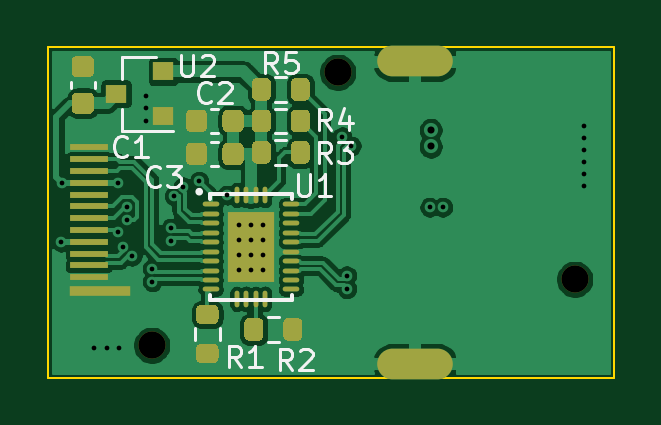
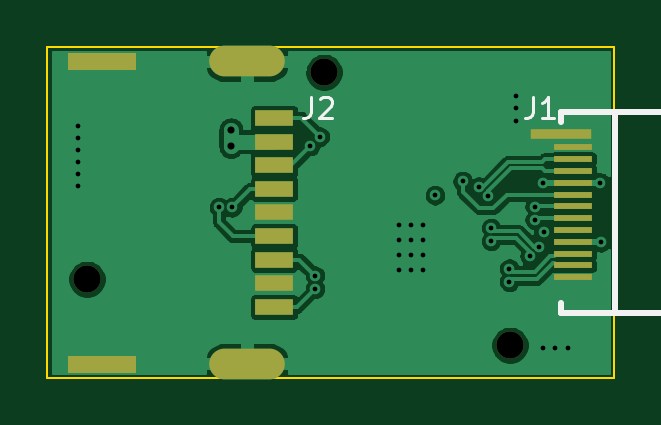
Circuit board: 13 layer files. Board 24.0 x 14.0 mm.
- bottom_copper: VL160-B_Cu.gbr (47103 bytes)
- bottom_mask: VL160-B_Mask.gbr (1946 bytes)
- paste: VL160-B_Paste.gbr (1142 bytes)
- bottom_silk: VL160-B_SilkS.gbr (1591 bytes)
- outline: VL160-Edge_Cuts.gbr (692 bytes)
- top_copper: VL160-F_Cu.gbr (81787 bytes)
- top_mask: VL160-F_Mask.gbr (7681 bytes)
- paste: VL160-F_Paste.gbr (7424 bytes)
- top_silk: VL160-F_SilkS.gbr (8094 bytes)
- inner_copper: VL160-In1_Cu.gbr (35419 bytes)
- inner_copper: VL160-In2_Cu.gbr (40586 bytes)
- drill: VL160-NPTH.drl (322 bytes)
- drill: VL160-PTH.drl (1095 bytes)

=== bottom_copper: VL160-B_Cu.gbr (47103 bytes, source omitted) ===
=== bottom_mask: VL160-B_Mask.gbr ===
%TF.GenerationSoftware,KiCad,Pcbnew,(5.1.10)-1*%
%TF.CreationDate,2022-01-11T16:22:32+08:00*%
%TF.ProjectId,VL160,564c3136-302e-46b6-9963-61645f706362,rev?*%
%TF.SameCoordinates,Original*%
%TF.FileFunction,Soldermask,Bot*%
%TF.FilePolarity,Negative*%
%FSLAX46Y46*%
G04 Gerber Fmt 4.6, Leading zero omitted, Abs format (unit mm)*
G04 Created by KiCad (PCBNEW (5.1.10)-1) date 2022-01-11 16:22:32*
%MOMM*%
%LPD*%
G01*
G04 APERTURE LIST*
%ADD10C,0.100000*%
%ADD11R,1.600200X0.248920*%
%ADD12R,2.600960X0.449580*%
%ADD13C,1.152000*%
%ADD14R,1.600200X0.701040*%
%ADD15O,3.200400X1.300480*%
G04 APERTURE END LIST*
D10*
G36*
X156083000Y-103759000D02*
G01*
X153289000Y-103759000D01*
X153289000Y-103124000D01*
X156083000Y-103124000D01*
X156083000Y-103759000D01*
G37*
X156083000Y-103759000D02*
X153289000Y-103759000D01*
X153289000Y-103124000D01*
X156083000Y-103124000D01*
X156083000Y-103759000D01*
G36*
X156083000Y-90932000D02*
G01*
X153289000Y-90932000D01*
X153289000Y-90297000D01*
X156083000Y-90297000D01*
X156083000Y-90932000D01*
G37*
X156083000Y-90932000D02*
X153289000Y-90932000D01*
X153289000Y-90297000D01*
X156083000Y-90297000D01*
X156083000Y-90932000D01*
D11*
%TO.C,J1*%
X134744460Y-94238280D03*
X134744460Y-94738660D03*
X134744460Y-95239040D03*
X134744460Y-95739420D03*
X134744460Y-96239800D03*
X134744460Y-96740180D03*
X134744460Y-97238020D03*
X134744460Y-97738400D03*
X134744460Y-98238780D03*
X134744460Y-98739160D03*
X134744460Y-99239540D03*
X134744460Y-99739920D03*
D12*
X135242300Y-93664240D03*
%TD*%
D13*
%TO.C,H3*%
X145288000Y-91059000D03*
%TD*%
%TO.C,H2*%
X155321000Y-99822000D03*
%TD*%
%TO.C,H1*%
X137414000Y-102616000D03*
%TD*%
D14*
%TO.C,J2*%
X147398740Y-92997020D03*
X147398740Y-93997780D03*
X147398740Y-94998540D03*
X147398740Y-95996760D03*
X147398740Y-96997520D03*
X147398740Y-97998280D03*
X147398740Y-98996500D03*
X147398740Y-99997260D03*
X147398740Y-100998020D03*
D15*
X148546820Y-90596720D03*
X148546820Y-103398320D03*
%TD*%
M02*

=== paste: VL160-B_Paste.gbr ===
%TF.GenerationSoftware,KiCad,Pcbnew,(5.1.10)-1*%
%TF.CreationDate,2022-01-11T16:22:32+08:00*%
%TF.ProjectId,VL160,564c3136-302e-46b6-9963-61645f706362,rev?*%
%TF.SameCoordinates,Original*%
%TF.FileFunction,Paste,Bot*%
%TF.FilePolarity,Positive*%
%FSLAX46Y46*%
G04 Gerber Fmt 4.6, Leading zero omitted, Abs format (unit mm)*
G04 Created by KiCad (PCBNEW (5.1.10)-1) date 2022-01-11 16:22:32*
%MOMM*%
%LPD*%
G01*
G04 APERTURE LIST*
%ADD10R,1.600200X0.248920*%
%ADD11R,2.600960X0.449580*%
%ADD12R,1.600200X0.701040*%
G04 APERTURE END LIST*
D10*
%TO.C,J1*%
X134744460Y-94238280D03*
X134744460Y-94738660D03*
X134744460Y-95239040D03*
X134744460Y-95739420D03*
X134744460Y-96239800D03*
X134744460Y-96740180D03*
X134744460Y-97238020D03*
X134744460Y-97738400D03*
X134744460Y-98238780D03*
X134744460Y-98739160D03*
X134744460Y-99239540D03*
X134744460Y-99739920D03*
D11*
X135242300Y-93664240D03*
%TD*%
D12*
%TO.C,J2*%
X147398740Y-92997020D03*
X147398740Y-93997780D03*
X147398740Y-94998540D03*
X147398740Y-95996760D03*
X147398740Y-96997520D03*
X147398740Y-97998280D03*
X147398740Y-98996500D03*
X147398740Y-99997260D03*
X147398740Y-100998020D03*
%TD*%
M02*

=== bottom_silk: VL160-B_SilkS.gbr ===
%TF.GenerationSoftware,KiCad,Pcbnew,(5.1.10)-1*%
%TF.CreationDate,2022-01-11T16:22:32+08:00*%
%TF.ProjectId,VL160,564c3136-302e-46b6-9963-61645f706362,rev?*%
%TF.SameCoordinates,Original*%
%TF.FileFunction,Legend,Bot*%
%TF.FilePolarity,Positive*%
%FSLAX46Y46*%
G04 Gerber Fmt 4.6, Leading zero omitted, Abs format (unit mm)*
G04 Created by KiCad (PCBNEW (5.1.10)-1) date 2022-01-11 16:22:32*
%MOMM*%
%LPD*%
G01*
G04 APERTURE LIST*
%ADD10C,0.254000*%
%ADD11C,0.120000*%
G04 APERTURE END LIST*
D10*
%TO.C,J1*%
X135252380Y-92745700D02*
X135252380Y-93171700D01*
X135252380Y-101254700D02*
X135252380Y-100825300D01*
X132953380Y-101254700D02*
X132953380Y-92745700D01*
X124653380Y-101254700D02*
X124653380Y-92745700D01*
X135252380Y-101254700D02*
X124653380Y-101254700D01*
X124653380Y-92745700D02*
X135252380Y-92745700D01*
D11*
X136431300Y-92102842D02*
X136431300Y-92745700D01*
X136474157Y-92874271D01*
X136559871Y-92959985D01*
X136688442Y-93002842D01*
X136774157Y-93002842D01*
X135531300Y-93002842D02*
X136045585Y-93002842D01*
X135788442Y-93002842D02*
X135788442Y-92102842D01*
X135874157Y-92231414D01*
X135959871Y-92317128D01*
X136045585Y-92359985D01*
%TO.C,J2*%
X145842000Y-92090142D02*
X145842000Y-92733000D01*
X145884857Y-92861571D01*
X145970571Y-92947285D01*
X146099142Y-92990142D01*
X146184857Y-92990142D01*
X145456285Y-92175857D02*
X145413428Y-92133000D01*
X145327714Y-92090142D01*
X145113428Y-92090142D01*
X145027714Y-92133000D01*
X144984857Y-92175857D01*
X144942000Y-92261571D01*
X144942000Y-92347285D01*
X144984857Y-92475857D01*
X145499142Y-92990142D01*
X144942000Y-92990142D01*
%TD*%
M02*

=== outline: VL160-Edge_Cuts.gbr ===
%TF.GenerationSoftware,KiCad,Pcbnew,(5.1.10)-1*%
%TF.CreationDate,2022-01-11T16:22:32+08:00*%
%TF.ProjectId,VL160,564c3136-302e-46b6-9963-61645f706362,rev?*%
%TF.SameCoordinates,Original*%
%TF.FileFunction,Profile,NP*%
%FSLAX46Y46*%
G04 Gerber Fmt 4.6, Leading zero omitted, Abs format (unit mm)*
G04 Created by KiCad (PCBNEW (5.1.10)-1) date 2022-01-11 16:22:32*
%MOMM*%
%LPD*%
G01*
G04 APERTURE LIST*
%TA.AperFunction,Profile*%
%ADD10C,0.100000*%
%TD*%
G04 APERTURE END LIST*
D10*
X157000000Y-104000000D02*
X157000000Y-90000000D01*
X133000000Y-104000000D02*
X157000000Y-104000000D01*
X133000000Y-90000000D02*
X133000000Y-104000000D01*
X133000000Y-90000000D02*
X157000000Y-90000000D01*
M02*

=== top_copper: VL160-F_Cu.gbr (81787 bytes, source omitted) ===
=== top_mask: VL160-F_Mask.gbr (7681 bytes, source omitted) ===
=== paste: VL160-F_Paste.gbr (7424 bytes, source omitted) ===
=== top_silk: VL160-F_SilkS.gbr (8094 bytes, source omitted) ===
=== inner_copper: VL160-In1_Cu.gbr (35419 bytes, source omitted) ===
=== inner_copper: VL160-In2_Cu.gbr (40586 bytes, source omitted) ===
=== drill: VL160-NPTH.drl ===
M48
; DRILL file {KiCad (5.1.10)-1} date 01/11/22 16:22:34
; FORMAT={-:-/ absolute / inch / decimal}
; #@! TF.CreationDate,2022-01-11T16:22:34+08:00
; #@! TF.GenerationSoftware,Kicad,Pcbnew,(5.1.10)-1
; #@! TF.FileFunction,NonPlated,1,4,NPTH
FMAT,2
INCH
T1C0.0454
%
G90
G05
T1
X5.41Y-4.04
X5.72Y-3.585
X6.115Y-3.93
T0
M30

=== drill: VL160-PTH.drl ===
M48
; DRILL file {KiCad (5.1.10)-1} date 01/11/22 16:22:34
; FORMAT={-:-/ absolute / inch / decimal}
; #@! TF.CreationDate,2022-01-11T16:22:34+08:00
; #@! TF.GenerationSoftware,Kicad,Pcbnew,(5.1.10)-1
; #@! TF.FileFunction,Plated,1,4,PTH
FMAT,2
INCH
T1C0.0079
T2C0.0118
T3C0.0276
%
G90
G05
T1
X5.2586Y-3.8686
X5.2597Y-3.769
X5.3137Y-4.045
X5.335Y-4.045
X5.3539Y-3.8519
X5.3542Y-3.7699
X5.355Y-4.045
X5.3619Y-3.8762
X5.3685Y-3.8091
X5.3685Y-3.8309
X5.3772Y-3.8915
X5.4Y-3.625
X5.4Y-3.645
X5.4Y-3.6663
X5.411Y-3.9126
X5.411Y-3.9343
X5.4415Y-3.8446
X5.4415Y-3.8663
X5.4468Y-3.7914
X5.4622Y-3.776
X5.4888Y-3.7668
X5.535Y-3.79
X5.555Y-3.84
X5.555Y-3.865
X5.555Y-3.89
X5.555Y-3.915
X5.575Y-3.84
X5.575Y-3.865
X5.575Y-3.89
X5.575Y-3.915
X5.595Y-3.84
X5.595Y-3.865
X5.595Y-3.89
X5.595Y-3.915
X5.7273Y-3.6923
X5.735Y-3.9241
X5.735Y-3.9459
X5.7427Y-3.7077
X5.8731Y-3.81
X5.8949Y-3.81
X6.13Y-3.675
X6.13Y-3.695
X6.13Y-3.715
X6.13Y-3.735
X6.13Y-3.755
X6.13Y-3.775
T2
X5.875Y-3.6812
X5.875Y-3.7087
T3
G00X5.8109Y-3.5668
M15
G01X5.8857Y-3.5668
M16
G05
G00X5.8109Y-4.0708
M15
G01X5.8857Y-4.0708
M16
G05
T0
M30
